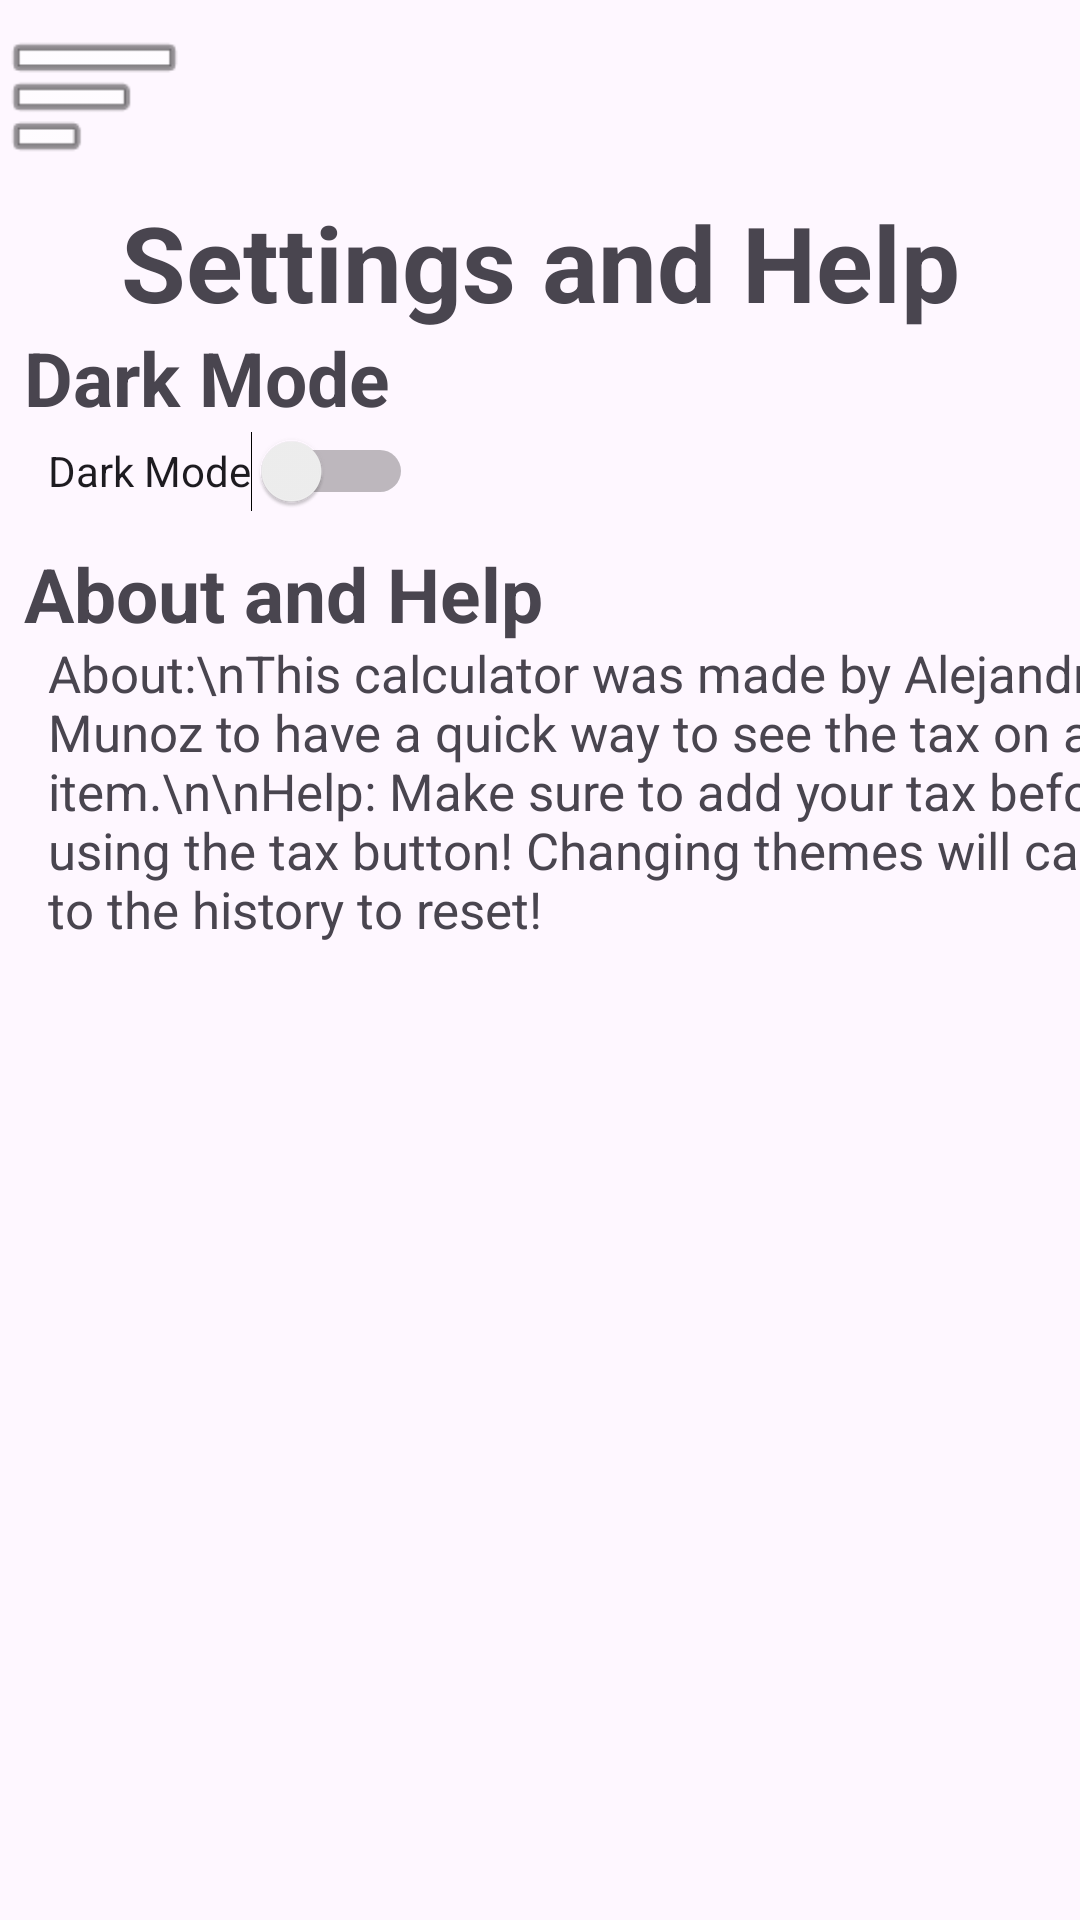

Produce the Android XML layout that renders to this screen, including the resource entries it uses.
<!-- AndroidManifest.xml: application theme Theme.Calculator -->
<!-- res/layout/fragment_settings.xml -->
<?xml version="1.0" encoding="utf-8"?>
<FrameLayout xmlns:android="http://schemas.android.com/apk/res/android"
    xmlns:app="http://schemas.android.com/apk/res-auto"
    xmlns:tools="http://schemas.android.com/tools"
    android:layout_width="match_parent"
    android:layout_height="match_parent"
    tools:context=".settings">

    

    <LinearLayout
        android:layout_width="match_parent"
        android:layout_height="match_parent"
        android:orientation="vertical">

        <include
            layout="@layout/toolbar_layout"
            android:layout_width="match_parent"
            android:layout_height="wrap_content" />

        <TextView
            android:id="@+id/settingsView"
            android:layout_width="match_parent"
            android:layout_height="45dp"
            android:gravity="center_horizontal"
            android:text="Settings and Help"
            android:textSize="35sp"
            android:textStyle="bold" />

        <androidx.constraintlayout.widget.ConstraintLayout
            android:layout_width="match_parent"
            android:layout_height="match_parent">

            <TextView
                android:id="@+id/textView"
                android:layout_width="wrap_content"
                android:layout_height="wrap_content"
                android:layout_marginStart="8dp"
                android:text="Dark Mode"
                android:textSize="25sp"
                android:textStyle="bold"
                app:layout_constraintStart_toStartOf="parent"
                app:layout_constraintTop_toTopOf="parent" />

            <Switch
                android:id="@+id/darkModeSwitch"
                android:layout_width="wrap_content"
                android:layout_height="wrap_content"
                android:layout_marginStart="16dp"
                android:layout_marginTop="24dp"
                android:minHeight="48dp"
                android:text="Dark Mode"
                app:layout_constraintStart_toStartOf="parent"
                app:layout_constraintTop_toTopOf="parent" />

            <TextView
                android:id="@+id/textView5"
                android:layout_width="wrap_content"
                android:layout_height="wrap_content"
                android:layout_marginStart="8dp"
                android:layout_marginTop="72dp"
                android:text="About and Help"
                android:textSize="25sp"
                android:textStyle="bold"
                app:layout_constraintStart_toStartOf="parent"
                app:layout_constraintTop_toTopOf="parent" />

            <TextView
                android:id="@+id/textView6"
                android:layout_width="382dp"
                android:layout_height="147dp"
                android:layout_marginStart="16dp"
                android:layout_marginTop="104dp"
                android:text="About:\nThis calculator was made by Alejandro Munoz to have a quick way to see the tax on an item.\n\nHelp: Make sure to add your tax before using the tax button! Changing themes will cause to the history to reset!"
                android:textSize="17sp"
                app:layout_constraintStart_toStartOf="parent"
                app:layout_constraintTop_toTopOf="parent" />

        </androidx.constraintlayout.widget.ConstraintLayout>

    </LinearLayout>

</FrameLayout>
<!-- res/layout/toolbar_layout.xml (included above) -->
<?xml version="1.0" encoding="utf-8"?>
<androidx.constraintlayout.widget.ConstraintLayout xmlns:android="http://schemas.android.com/apk/res/android"
    xmlns:app="http://schemas.android.com/apk/res-auto"
    xmlns:tools="http://schemas.android.com/tools"
    android:layout_width="match_parent"
    android:layout_height="match_parent"
    android:scrollbarSize="20dp">

    <LinearLayout
        android:layout_width="0dp"
        android:layout_height="64dp"
        android:orientation="horizontal"
        app:layout_constraintEnd_toEndOf="parent"
        app:layout_constraintStart_toStartOf="parent"
        app:layout_constraintTop_toTopOf="parent">

        <ImageView
            android:id="@+id/listBtn"
            android:layout_width="63dp"
            android:layout_height="match_parent"
            android:contentDescription="List"
            android:onClick="openDrawer"
            app:srcCompat="@android:drawable/ic_menu_sort_by_size" />


    </LinearLayout>

</androidx.constraintlayout.widget.ConstraintLayout>
<!-- resources referenced by this layout -->
<resources>
  <style name="Theme.Calculator" parent="Base.Theme.Calculator" />
  <style name="Base.Theme.Calculator" parent="Theme.Material3.DayNight.NoActionBar">
          
          
          <item name="colorPrimary">@color/LightTheme</item>
      </style>
  <color name="LightTheme">#a8dde5</color>
</resources>
